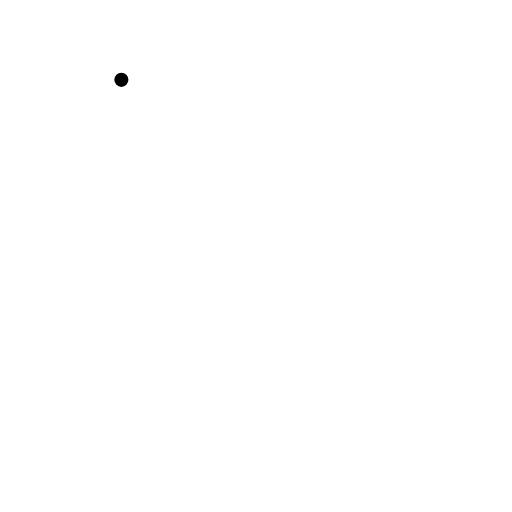
t = 0.00 s
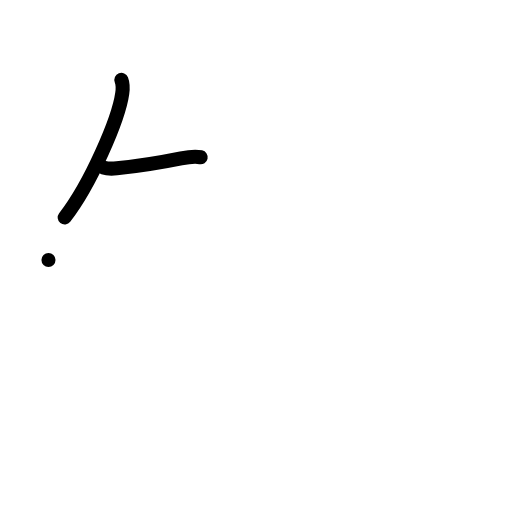
t = 2.00 s
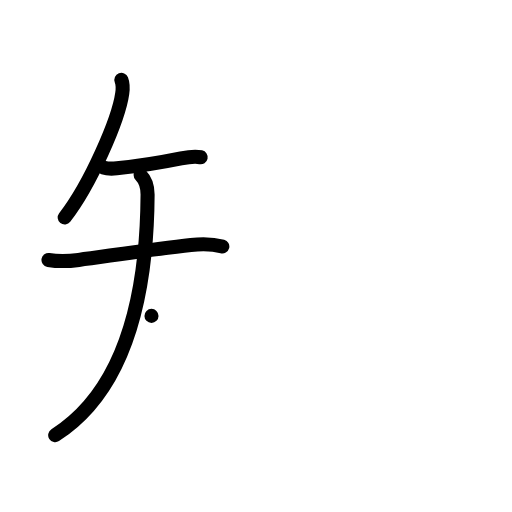
t = 4.00 s
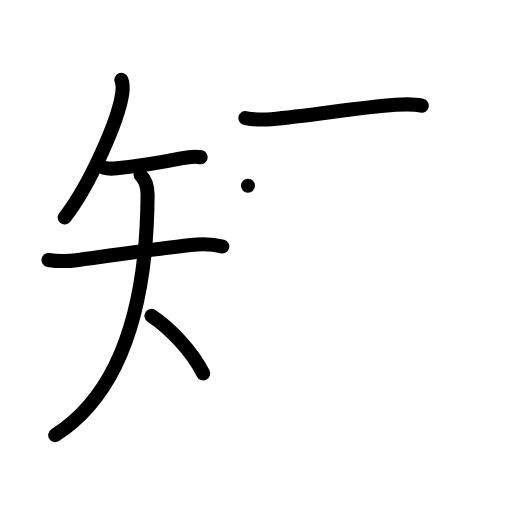
t = 6.00 s
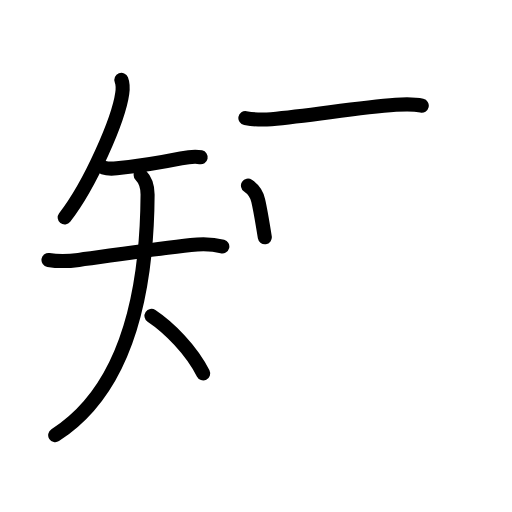
t = 6.50 s
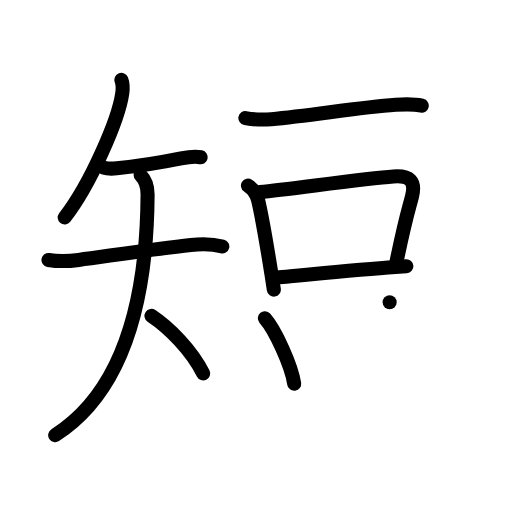
t = 10.00 s

The animated SVG that drew these frames (rendered in a browser with its animation timeline set to each time). Animation: 39 SMIL elements (animate=39); frames cover the first 10.00 s.

<?xml version="1.0" encoding="UTF-8"?>
<!--
AniKanjiVG is licensed by CC-BY-SA Paul C. Sommerhoff (https://bitbucket.org/sommerhoff/anikanjivg).
AniKanjiVG uses KanjiVG which is licensed by CC-BY-SA Ulrich Apel (http://kanjivg.tagaini.net).
See also http://creativecommons.org/licenses/by-sa/3.0/
-->
<svg xmlns:kvg='http://kanjivg.tagaini.net' xmlns='http://www.w3.org/2000/svg' width='109' height='109' viewBox='0 0 109 109' style='fill:none;stroke:#000000;stroke-width:3;stroke-linecap:round;stroke-linejoin:round;' id="kvg:kanji_077ed"><g id="kvg:077ed" kvg:element="短"><g id="kvg:077ed-g1" kvg:element="矢" kvg:variant="true" kvg:position="left" kvg:radical="general"><path id="kvg:077ed-s1" kvg:type="㇒" d="M25.84,17c0.29,0.75,0.32,1.95,0.18,2.9c-0.79,5.58-6.77,19.35-12.25,26.4"><animate attributeName="d" begin="0.0s" dur="0.5s" from="M25.84,17C25.84,17,25.84,17,25.84,17" to="M25.84,17c0.29,0.75,0.32,1.95,0.18,2.9" />
<animate attributeName="d" begin="0.5s" dur="0.5s" from="M25.84,17c0.29,0.75,0.32,1.95,0.18,2.9c0,0,0,0,0,0,0" to="M25.84,17c0.29,0.75,0.32,1.95,0.18,2.9c-0.79,5.58-6.77,19.35-12.25,26.4" />
</path>
<g id="kvg:077ed-g2" kvg:element="天" kvg:variant="true"><path id="kvg:077ed-s2" kvg:type="㇐" d="M22.07,35.68c0.93,0.32,2.05,0.23,2.79,0.16c3.18-0.32,8.07-0.97,13.69-2.11c1.09-0.22,3.08-0.48,4.17-0.25"><animate attributeName="d" begin="1.0s" dur="0.3333333333333333s" from="M22.07,35.68C22.07,35.68,22.07,35.68,22.07,35.68" to="M22.07,35.68c0.93,0.32,2.05,0.23,2.79,0.16" />
<animate attributeName="d" begin="1.3333333333333333s" dur="0.3333333333333333s" from="M22.07,35.68c0.93,0.32,2.05,0.23,2.79,0.16c0,0,0,0,0,0,0" to="M22.07,35.68c0.93,0.32,2.05,0.23,2.79,0.16c3.18-0.32,8.07-0.97,13.69-2.11" />
<animate attributeName="d" begin="1.6666666666666665s" dur="0.3333333333333333s" from="M22.07,35.68c0.93,0.32,2.05,0.23,2.79,0.16c3.18-0.32,8.07-0.97,13.69-2.11c0,0,0,0,0,0,0" to="M22.07,35.68c0.93,0.32,2.05,0.23,2.79,0.16c3.18-0.32,8.07-0.97,13.69-2.11c1.09-0.22,3.08-0.48,4.17-0.25" />
<animate attributeName="d" begin="0s" dur="1.0s" from="M-100,-100" to="M-100,-100" />
</path>
<g id="kvg:077ed-g3" kvg:element="大" kvg:variant="true"><path id="kvg:077ed-s3" kvg:type="㇐" d="M10.32,55.34c2.43,0.41,4.64,0.24,6.44-0.01c6.54-0.88,16.6-2.41,23.88-3.19c2.44-0.26,4.49-0.27,6.69,0.33"><animate attributeName="d" begin="2.0s" dur="0.3333333333333333s" from="M10.32,55.34C10.32,55.34,10.32,55.34,10.32,55.34" to="M10.32,55.34c2.43,0.41,4.64,0.24,6.44-0.01" />
<animate attributeName="d" begin="2.3333333333333335s" dur="0.3333333333333333s" from="M10.32,55.34c2.43,0.41,4.64,0.24,6.44-0.01c0,0,0,0,0,0,0" to="M10.32,55.34c2.43,0.41,4.64,0.24,6.44-0.01c6.54-0.88,16.6-2.41,23.88-3.19" />
<animate attributeName="d" begin="2.6666666666666665s" dur="0.3333333333333333s" from="M10.32,55.34c2.43,0.41,4.64,0.24,6.44-0.01c6.54-0.88,16.6-2.41,23.88-3.19c0,0,0,0,0,0,0" to="M10.32,55.34c2.43,0.41,4.64,0.24,6.44-0.01c6.54-0.88,16.6-2.41,23.88-3.19c2.44-0.26,4.49-0.27,6.69,0.33" />
<animate attributeName="d" begin="0s" dur="2.0s" from="M-100,-100" to="M-100,-100" />
</path>
<path id="kvg:077ed-s4" kvg:type="㇒" d="M29.94,37.28c0.95,0.95,1.49,2.47,1.48,4.19c-0.17,27.28-7.55,43.41-19.67,51.17"><animate attributeName="d" begin="3.0s" dur="0.5s" from="M29.94,37.28C29.94,37.28,29.94,37.28,29.94,37.28" to="M29.94,37.28c0.95,0.95,1.49,2.47,1.48,4.19" />
<animate attributeName="d" begin="3.5s" dur="0.5s" from="M29.94,37.28c0.95,0.95,1.49,2.47,1.48,4.19c0,0,0,0,0,0,0" to="M29.94,37.28c0.95,0.95,1.49,2.47,1.48,4.19c-0.17,27.28-7.55,43.41-19.67,51.17" />
<animate attributeName="d" begin="0s" dur="3.0s" from="M-100,-100" to="M-100,-100" />
</path>
<path id="kvg:077ed-s5" kvg:type="㇔/㇏" d="M32.25,67.25c3.74,2.49,8.5,7.25,11,12.25"><animate attributeName="d" begin="4.0s" dur="1.0s" from="M32.25,67.25C32.25,67.25,32.25,67.25,32.25,67.25" to="M32.25,67.25c3.74,2.49,8.5,7.25,11,12.25" />
<animate attributeName="d" begin="0s" dur="4.0s" from="M-100,-100" to="M-100,-100" />
</path>
</g>
</g>
</g>
<g id="kvg:077ed-g4" kvg:element="豆" kvg:position="right"><g id="kvg:077ed-g5" kvg:position="top"><path id="kvg:077ed-s6" kvg:type="㇐" d="M52.24,25.14c2.01,0.36,3.83,0.38,5.52,0.23c8.62-0.75,18.07-2.45,26.49-3.06c1.89-0.14,3.68-0.24,5.54,0.19"><animate attributeName="d" begin="5.0s" dur="0.3333333333333333s" from="M52.24,25.14C52.24,25.14,52.24,25.14,52.24,25.14" to="M52.24,25.14c2.01,0.36,3.83,0.38,5.52,0.23" />
<animate attributeName="d" begin="5.333333333333333s" dur="0.3333333333333333s" from="M52.24,25.14c2.01,0.36,3.83,0.38,5.52,0.23c0,0,0,0,0,0,0" to="M52.24,25.14c2.01,0.36,3.83,0.38,5.52,0.23c8.62-0.75,18.07-2.45,26.49-3.06" />
<animate attributeName="d" begin="5.666666666666667s" dur="0.3333333333333333s" from="M52.24,25.14c2.01,0.36,3.83,0.38,5.52,0.23c8.62-0.75,18.07-2.45,26.49-3.06c0,0,0,0,0,0,0" to="M52.24,25.14c2.01,0.36,3.83,0.38,5.52,0.23c8.62-0.75,18.07-2.45,26.49-3.06c1.89-0.14,3.68-0.24,5.54,0.19" />
<animate attributeName="d" begin="0s" dur="5.0s" from="M-100,-100" to="M-100,-100" />
</path>
</g>
<g id="kvg:077ed-g6" kvg:position="bottom"><g id="kvg:077ed-g7" kvg:element="口"><path id="kvg:077ed-s7" kvg:type="㇑" d="M52.79,39.53c1.08,0.72,1.89,1.96,2.17,3.14c0.99,4.18,1.87,9.68,2.83,15.68c0.18,1.11,0.35,2.21,0.51,3.31"><animate attributeName="d" begin="6.0s" dur="0.3333333333333333s" from="M52.79,39.53C52.79,39.53,52.79,39.53,52.79,39.53" to="M52.79,39.53c1.08,0.72,1.89,1.96,2.17,3.14" />
<animate attributeName="d" begin="6.333333333333333s" dur="0.3333333333333333s" from="M52.79,39.53c1.08,0.72,1.89,1.96,2.17,3.14c0,0,0,0,0,0,0" to="M52.79,39.53c1.08,0.72,1.89,1.96,2.17,3.14c0.99,4.18,1.87,9.68,2.83,15.68" />
<animate attributeName="d" begin="6.666666666666667s" dur="0.3333333333333333s" from="M52.79,39.53c1.08,0.72,1.89,1.96,2.17,3.14c0.99,4.18,1.87,9.68,2.83,15.68c0,0,0,0,0,0,0" to="M52.79,39.53c1.08,0.72,1.89,1.96,2.17,3.14c0.99,4.18,1.87,9.68,2.83,15.68c0.18,1.11,0.35,2.21,0.51,3.31" />
<animate attributeName="d" begin="0s" dur="6.0s" from="M-100,-100" to="M-100,-100" />
</path>
<path id="kvg:077ed-s8" kvg:type="㇕b" d="M55.37,40.88c6.67-0.66,22.19-2.89,28.39-3.32c3.41-0.23,4.81,0.88,3.94,4.32c-0.66,2.6-1.27,4.16-3.25,13.66"><animate attributeName="d" begin="7.0s" dur="0.3333333333333333s" from="M55.37,40.88C55.37,40.88,55.37,40.88,55.37,40.88" to="M55.37,40.88c6.67-0.66,22.19-2.89,28.39-3.32" />
<animate attributeName="d" begin="7.333333333333333s" dur="0.3333333333333333s" from="M55.37,40.88c6.67-0.66,22.19-2.89,28.39-3.32c0,0,0,0,0,0,0" to="M55.37,40.88c6.67-0.66,22.19-2.89,28.39-3.32c3.41-0.23,4.81,0.88,3.94,4.32" />
<animate attributeName="d" begin="7.666666666666667s" dur="0.3333333333333333s" from="M55.37,40.88c6.67-0.66,22.19-2.89,28.39-3.32c3.41-0.23,4.81,0.88,3.94,4.32c0,0,0,0,0,0,0" to="M55.37,40.88c6.67-0.66,22.19-2.89,28.39-3.32c3.41-0.23,4.81,0.88,3.94,4.32c-0.66,2.6-1.27,4.16-3.25,13.66" />
<animate attributeName="d" begin="0s" dur="7.0s" from="M-100,-100" to="M-100,-100" />
</path>
<path id="kvg:077ed-s9" kvg:type="㇐b" d="M58.95,59.1c6.39-0.62,16.13-1.6,23.68-2.17c1.38-0.1,2.69-0.19,3.89-0.26"><animate attributeName="d" begin="8.0s" dur="0.5s" from="M58.95,59.1C58.95,59.1,58.95,59.1,58.95,59.1" to="M58.95,59.1c6.39-0.62,16.13-1.6,23.68-2.17" />
<animate attributeName="d" begin="8.5s" dur="0.5s" from="M58.95,59.1c6.39-0.62,16.13-1.6,23.68-2.17c0,0,0,0,0,0,0" to="M58.95,59.1c6.39-0.62,16.13-1.6,23.68-2.17c1.38-0.1,2.69-0.19,3.89-0.26" />
<animate attributeName="d" begin="0s" dur="8.0s" from="M-100,-100" to="M-100,-100" />
</path>
</g>
<path id="kvg:077ed-s10" kvg:type="㇔" d="M56.38,67.75c2.2,2.46,5.69,10.1,6.25,13.93"><animate attributeName="d" begin="9.0s" dur="1.0s" from="M56.38,67.75C56.38,67.75,56.38,67.75,56.38,67.75" to="M56.38,67.75c2.2,2.46,5.69,10.1,6.25,13.93" />
<animate attributeName="d" begin="0s" dur="9.0s" from="M-100,-100" to="M-100,-100" />
</path>
<path id="kvg:077ed-s11" kvg:type="㇒" d="M82.95,64.34c0.18,0.78,0.12,1.86-0.05,2.59C81.75,71.88,78.88,79,74.88,85.2"><animate attributeName="d" begin="10.0s" dur="0.5s" from="M82.95,64.34C82.95,64.34,82.95,64.34,82.95,64.34" to="M82.95,64.34c0.18,0.78,0.12,1.86-0.05,2.59" />
<animate attributeName="d" begin="10.5s" dur="0.5s" from="M82.95,64.34c0.18,0.78,0.12,1.86-0.05,2.59c0,0,0,0,0,0,0" to="M82.95,64.34c0.18,0.78,0.12,1.86-0.05,2.59C81.75,71.88,78.88,79,74.88,85.2" />
<animate attributeName="d" begin="0s" dur="10.0s" from="M-100,-100" to="M-100,-100" />
</path>
<path id="kvg:077ed-s12" kvg:type="㇐" d="M45.73,88.76c2.06,0.69,5.84,0.82,7.9,0.69c16.54-1.08,26.21-2.2,39.17-2.31c3.44-0.03,5.5,0.33,7.22,0.67"><animate attributeName="d" begin="11.0s" dur="0.3333333333333333s" from="M45.73,88.76C45.73,88.76,45.73,88.76,45.73,88.76" to="M45.73,88.76c2.06,0.69,5.84,0.82,7.9,0.69" />
<animate attributeName="d" begin="11.333333333333334s" dur="0.3333333333333333s" from="M45.73,88.76c2.06,0.69,5.84,0.82,7.9,0.69c0,0,0,0,0,0,0" to="M45.73,88.76c2.06,0.69,5.84,0.82,7.9,0.69c16.54-1.08,26.21-2.2,39.17-2.31" />
<animate attributeName="d" begin="11.666666666666666s" dur="0.3333333333333333s" from="M45.73,88.76c2.06,0.69,5.84,0.82,7.9,0.69c16.54-1.08,26.21-2.2,39.17-2.31c0,0,0,0,0,0,0" to="M45.73,88.76c2.06,0.69,5.84,0.82,7.9,0.69c16.54-1.08,26.21-2.2,39.17-2.31c3.44-0.03,5.5,0.33,7.22,0.67" />
<animate attributeName="d" begin="0s" dur="11.0s" from="M-100,-100" to="M-100,-100" />
</path>
</g>
</g>
</g>
</svg>
